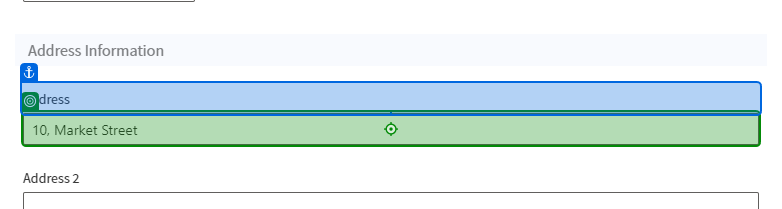
Task: NewAttendedAutomationFrameworkDefaultDescription
Workflow: on click update address

Step 1: type [addressTxt] into 'Address'

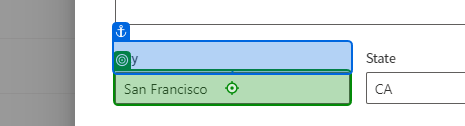
Step 2: type [cityTxt] into 'City'

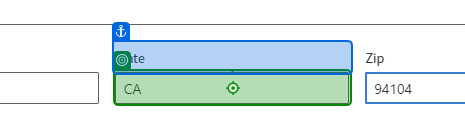
Step 3: type [stateTxt] into 'State'

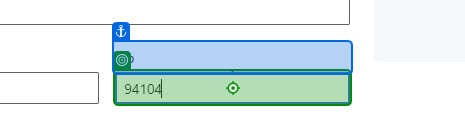
Step 4: type [zipTxt] into 'Zip'